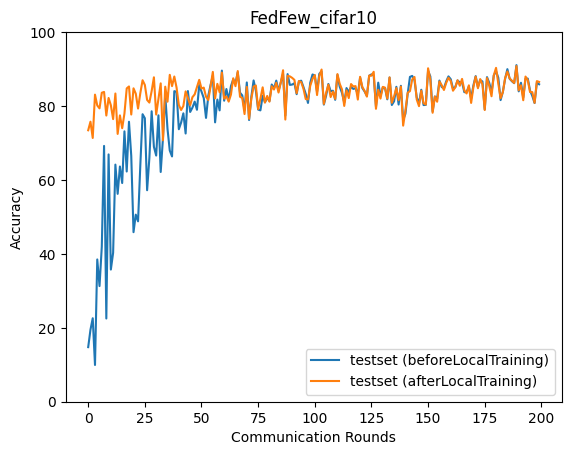

Data behind this chart, as committed beside it:
epoch, accuracy_test_before, accuracy_test_after
0, 14.77, 73.45
1, 19.47, 75.76
2, 22.58, 71.36
3, 9.94, 83.08
4, 38.49, 80.16
5, 31.29, 79.37
6, 41.94, 83.6
7, 69.21, 83.82
8, 22.51, 77.43
9, 66.91, 82.19
10, 35.76, 80.22
11, 40.3, 76.46
12, 64.15, 83.39
13, 56.24, 72.46
14, 63.64, 77.47
15, 59.17, 74.02
16, 73.16, 78
17, 62.29, 84.77
18, 75.75, 85.3
19, 66.53, 77.71
20, 45.87, 84.8
21, 50.62, 83.34
22, 48.8, 79.32
23, 63.95, 83.49
24, 77.79, 86.98
25, 76.71, 85.71
26, 57.22, 81.65
27, 65.99, 80.93
28, 78.58, 84.04
29, 68.97, 87.77
30, 66.61, 77.7
31, 77.48, 81.85
32, 62.16, 86.14
33, 71.38, 70.72
34, 82.93, 85.24
35, 73.82, 81.18
36, 67.96, 88.44
37, 66.36, 85.39
38, 84.04, 87.99
39, 83.84, 84.99
40, 73.72, 80.31
41, 75.52, 78.94
42, 78.03, 80.02
43, 72.57, 83.97
44, 84.06, 82.23
45, 78.4, 80.22
46, 79.56, 82.4
47, 81.2, 83.16
48, 78.98, 85.12
49, 85.68, 87.08
50, 83.88, 84.73
51, 82.15, 84.99
52, 76.79, 82.52
53, 82.78, 81.63
54, 85.67, 85.25
55, 88.2, 89.23
56, 75.59, 82.07
57, 81.75, 86.01
58, 78.83, 83.71
59, 89.59, 89.04
... 140 more rows
